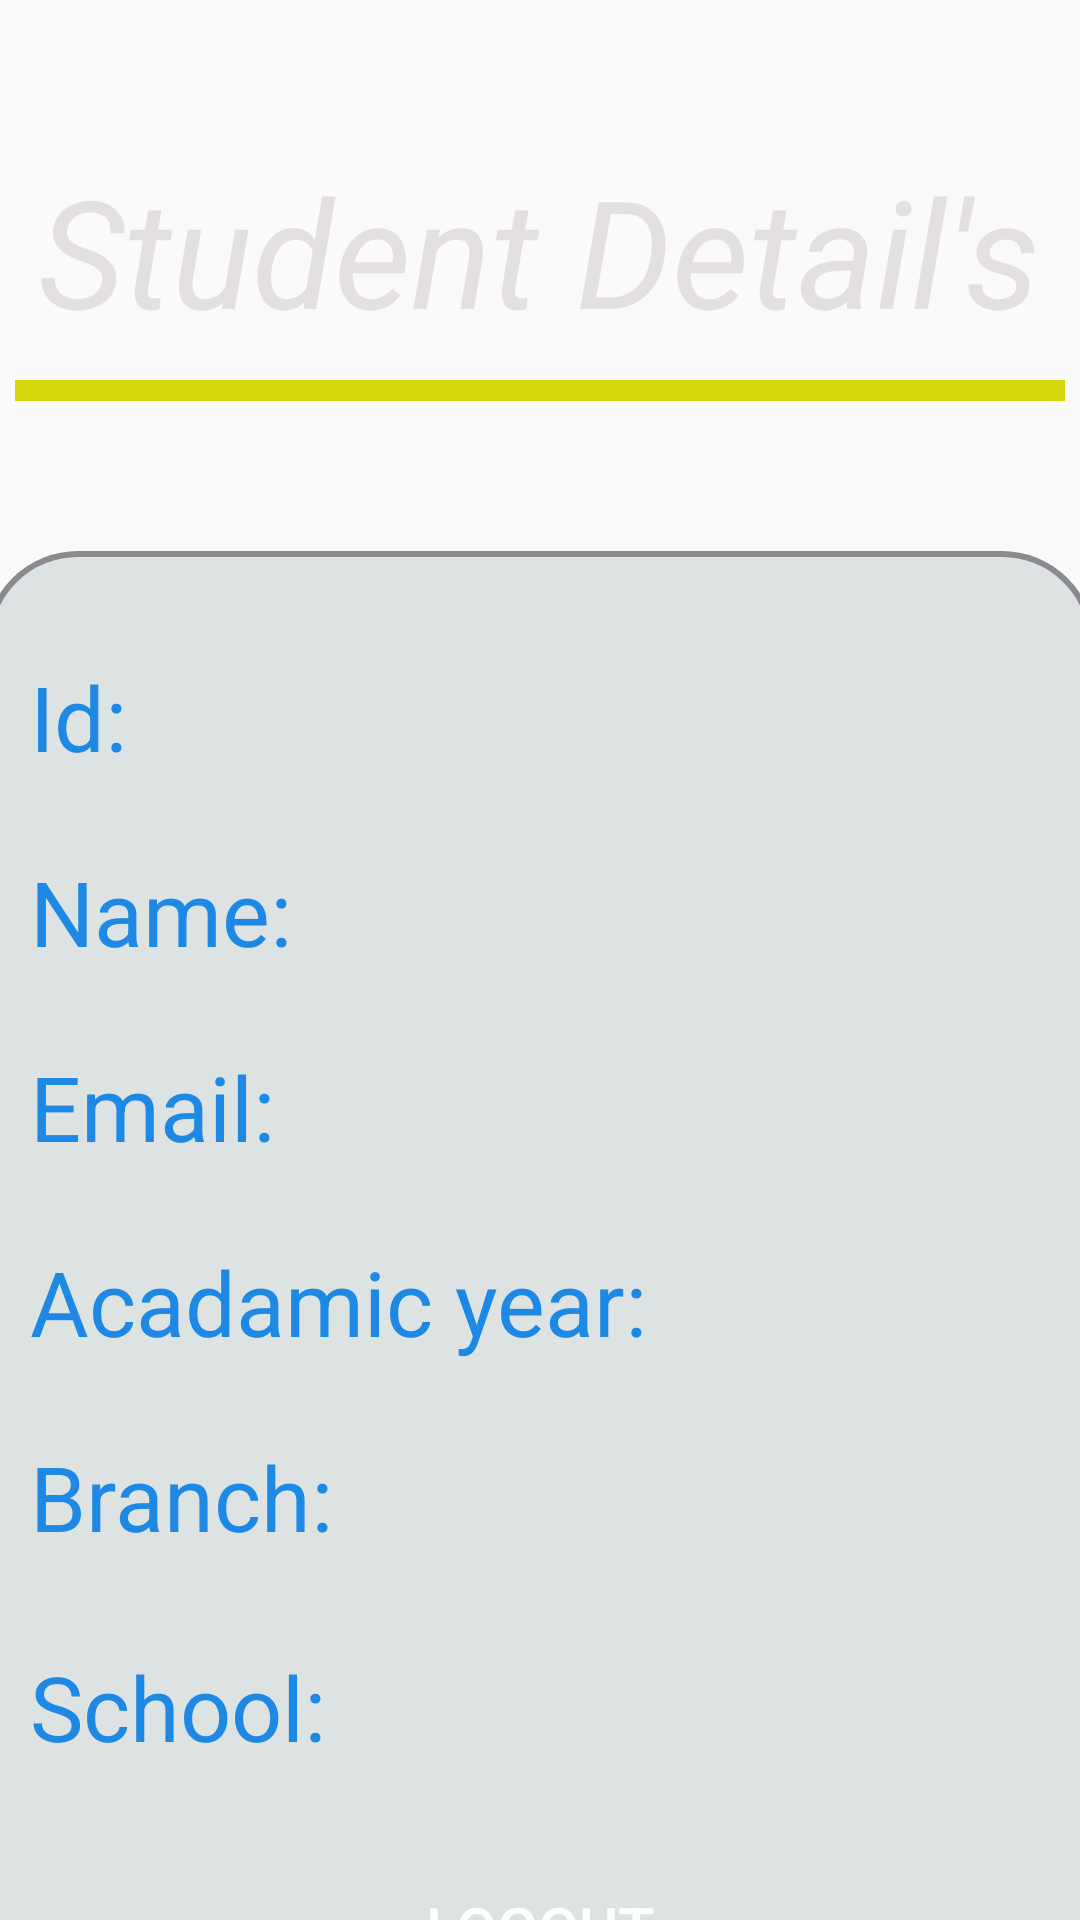

Write the Android layout XML for this screen, with the resource values it uses.
<!-- AndroidManifest.xml: application theme AppTheme -->
<!-- res/layout/activity_faculty_search_result.xml -->
<?xml version="1.0" encoding="utf-8"?>
<LinearLayout
    xmlns:android="http://schemas.android.com/apk/res/android"
    android:layout_width="match_parent"
    android:orientation="vertical"
    android:background="@drawable/centre_background"
    android:layout_height="match_parent">

    <TextView
        android:layout_width="wrap_content"
        android:layout_height="wrap_content"
        android:text="Student Detail's"
        android:layout_marginTop="50dp"
        android:textSize="50sp"
        android:textStyle="italic"
        android:layout_gravity="center"
        android:textColor="#E4E0E0"/>
    <View
        android:layout_width="350dp"
        android:layout_height="7dp"
        android:layout_gravity="center"
        android:layout_marginTop="10dp"
        android:background="#D6D60C" />
    <LinearLayout
        android:layout_width="370dp"
        android:layout_height="500dp"
        android:orientation="vertical"
        android:layout_marginTop="50dp"
        android:layout_gravity="center"
        android:background="@drawable/mock_back">

        <LinearLayout
            android:layout_width="370dp"
            android:layout_height="65dp"
            android:orientation="horizontal"
            android:layout_marginTop="20dp">

            <TextView
                android:layout_width="wrap_content"
                android:layout_height="40dp"
                android:layout_marginStart="15dp"
                android:layout_marginTop="15dp"
                android:text="Id:"
                android:textColor="#1E88E5"
                android:textSize="30sp" />
            <TextView
                android:id="@+id/tv_Student_Id"
                 android:layout_width="300dp"
                android:layout_height="40dp"
                 android:layout_marginStart="10dp"
               android:layout_marginTop="15dp"
                  android:textColor="#BA0544"
                  android:textSize="30sp" />
        </LinearLayout>
        <LinearLayout
            android:layout_width="370dp"
            android:layout_height="65dp"
            android:orientation="horizontal">

            <TextView
                android:layout_width="wrap_content"
                android:layout_height="40dp"
                android:layout_marginStart="15dp"
                android:layout_marginTop="15dp"
                android:text="Name:"
                android:textColor="#1E88E5"
                android:textSize="30sp" />
            <TextView
                android:id="@+id/tv_Student_Name"
                android:layout_width="240dp"
                android:layout_height="40dp"
                android:layout_marginStart="10dp"
                android:layout_marginTop="15dp"
                android:textColor="#BA0544"
                android:textSize="30sp" />
        </LinearLayout>
        <LinearLayout
            android:layout_width="370dp"
            android:layout_height="65dp"
            android:orientation="horizontal">

            <TextView
                android:layout_width="wrap_content"
                android:layout_height="40dp"
                android:layout_marginStart="15dp"
                android:layout_marginTop="15dp"
                android:text="Email:"
                android:textColor="#1E88E5"
                android:textSize="30sp" />
            <TextView
                android:id="@+id/tv_Student_Email"
                android:layout_width="250dp"
                android:layout_height="40dp"
                android:layout_marginStart="10dp"
                android:layout_marginTop="15dp"
                android:textColor="#BA0544"
                android:textSize="30sp" />
        </LinearLayout>
        <LinearLayout
            android:layout_width="370dp"
            android:layout_height="65dp"
            android:orientation="horizontal">

            <TextView
                android:layout_width="wrap_content"
                android:layout_height="40dp"
                android:layout_marginStart="15dp"
                android:layout_marginTop="15dp"
                android:text="Acadamic year:"
                android:textColor="#1E88E5"
                android:textSize="30sp" />
            <TextView
                android:id="@+id/tv_Student_Acadamic_year"
                android:layout_width="120dp"
                android:layout_height="40dp"
                android:layout_marginStart="10dp"
                android:layout_marginTop="15dp"
                android:textColor="#BA0544"
                android:textSize="30sp" />
        </LinearLayout>
        <LinearLayout
            android:layout_width="370dp"
            android:layout_height="65dp"
            android:orientation="horizontal">

            <TextView
                android:layout_width="wrap_content"
                android:layout_height="40dp"
                android:layout_marginStart="15dp"
                android:layout_marginTop="15dp"
                android:text="Branch:"
                android:textColor="#1E88E5"
                android:textSize="30sp" />
            <TextView
                android:id="@+id/tv_Student_Branch"
                android:layout_width="230dp"
                android:layout_height="40dp"
                android:layout_marginStart="10dp"
                android:layout_marginTop="15dp"
                android:textColor="#BA0544"
                android:textSize="30sp" />
        </LinearLayout>
        <LinearLayout
            android:layout_width="370dp"
            android:layout_height="80dp"
            android:orientation="horizontal">

            <TextView
                android:layout_width="wrap_content"
                android:layout_height="40dp"
                android:layout_marginStart="15dp"
                android:layout_marginTop="20dp"
                android:text="School:"
                android:textColor="#1E88E5"
                android:textSize="30sp" />
            <TextView
                android:id="@+id/tv_Student_School"
                android:layout_width="235dp"
                android:layout_height="40dp"
                android:layout_marginStart="10dp"
                android:layout_marginTop="20dp"
                android:textColor="#BA0544"
                android:textSize="30sp" />
        </LinearLayout>
        <Button
            android:id="@+id/btn_faculty_logout"
            android:layout_width="150dp"
            android:layout_height="wrap_content"
            android:text="Logout"
            android:background="@drawable/centre_background"
            android:textSize="20sp"
            android:textColor="#ffffff"
            android:layout_margin="10dp"
            android:layout_gravity="center"/>
    </LinearLayout>




</LinearLayout>
<!-- resources referenced by this layout -->
<resources>
  <!-- drawable mock_back (drawable) -->
  <?xml version="1.0" encoding="utf-8"?>
  <shape xmlns:android="http://schemas.android.com/apk/res/android"
      android:shape="rectangle">
      <stroke
          android:width="2dp"
          android:color="#8C898F" />
  
     <solid android:color="#DDE3E2"/>
  
  
      <corners android:radius="30dp" />
  
  
  </shape>
  <style name="AppTheme" parent="Theme.AppCompat.Light.NoActionBar">
          
          <item name="colorPrimary">@color/colorPrimary</item>
          <item name="colorPrimaryDark">@color/colorPrimaryDark</item>
          <item name="colorAccent">@color/colorAccent</item>
      </style>
  <color name="colorPrimary">#6200EE</color>
  <color name="colorPrimaryDark">#3700B3</color>
  <color name="colorAccent">#03DAC5</color>
</resources>
